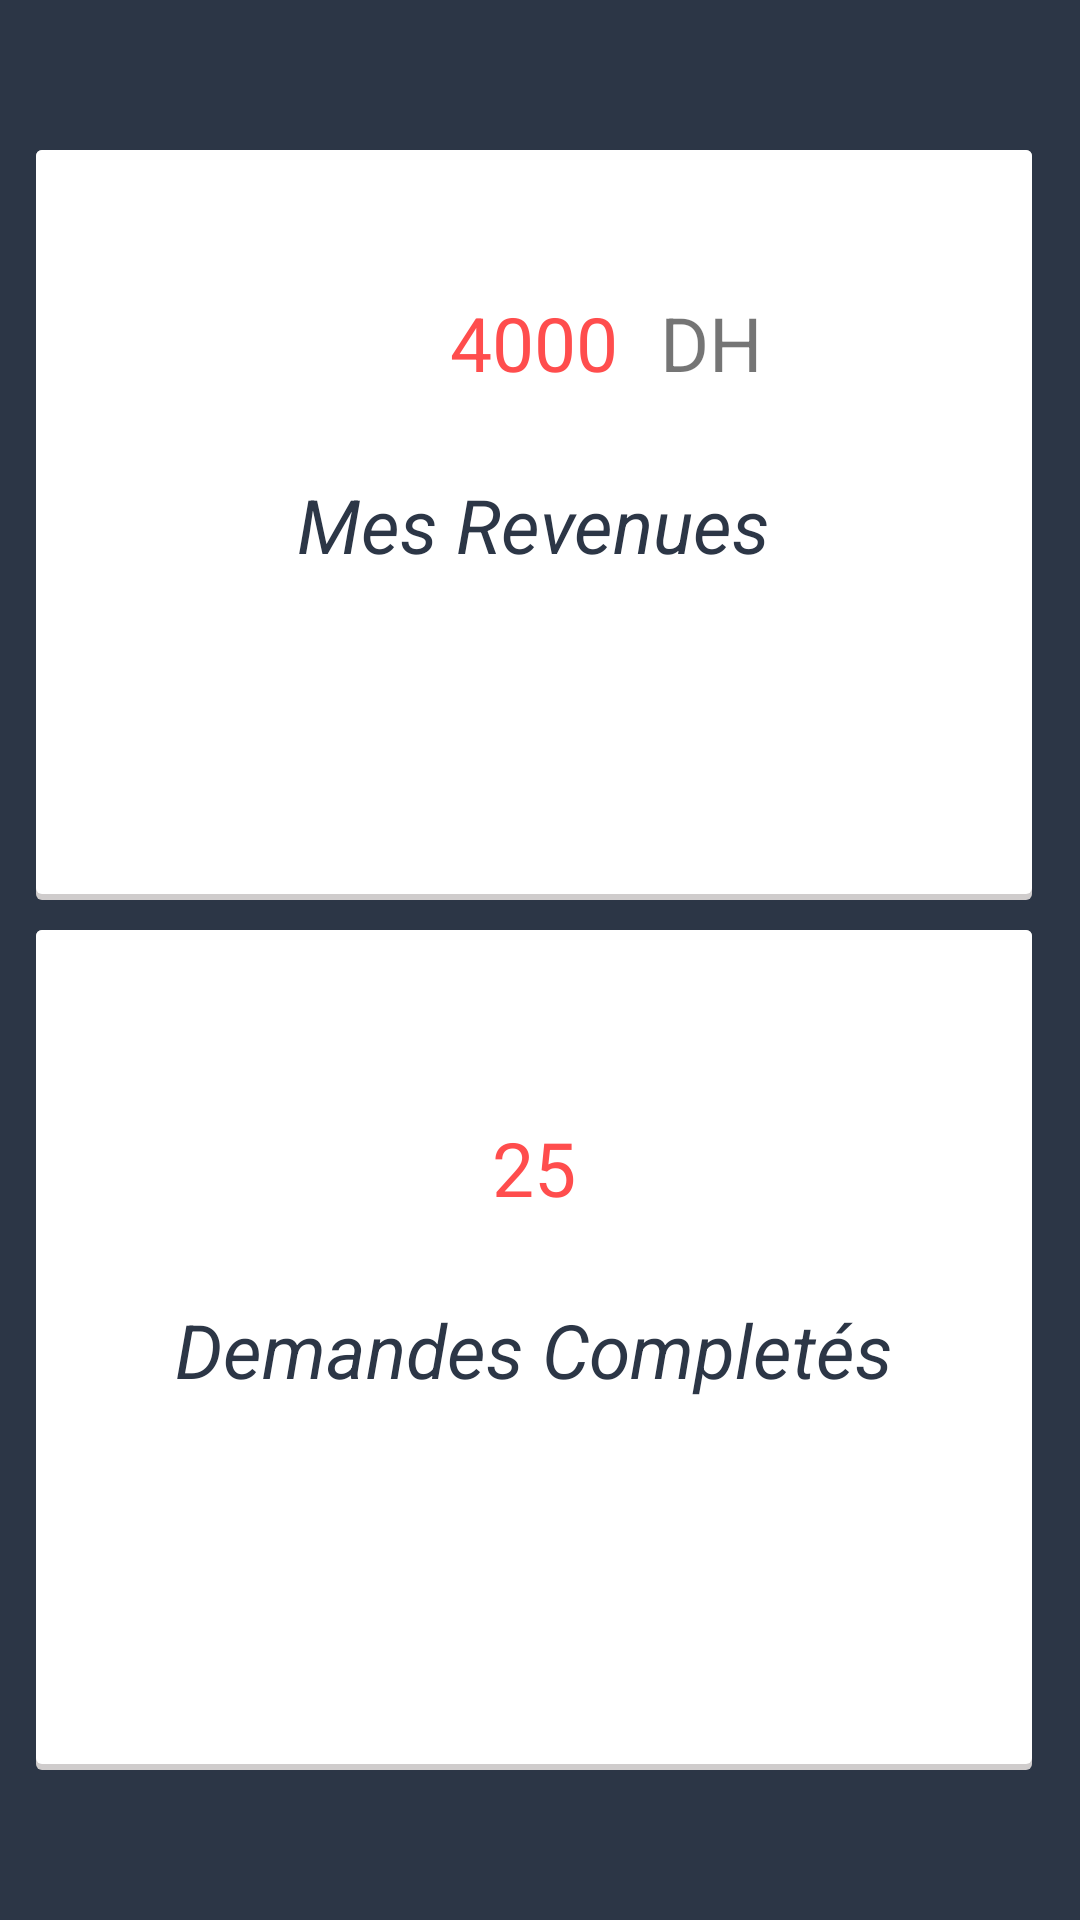

Write the Android layout XML for this screen, with the resource values it uses.
<!-- AndroidManifest.xml: application theme AppTheme -->
<!-- res/layout/fragment_1st.xml -->
<RelativeLayout xmlns:android="http://schemas.android.com/apk/res/android"
    xmlns:tools="http://schemas.android.com/tools"
    android:layout_width="match_parent"
    android:layout_height="match_parent"
    tools:context="com.example.asus.taxiagadirconducteur.first_fragement"
    android:background="#2C3646"
    >

    <RelativeLayout
        android:id="@+id/r"
        android:layout_width="match_parent"
        android:layout_height="250dp"
        android:layout_alignParentStart="true"
        android:layout_alignParentTop="true"
        android:layout_marginBottom="10dp"
        android:layout_marginLeft="12dp"
        android:layout_marginRight="16dp"
        android:layout_marginTop="50dp"
        android:background="@drawable/bg_card_2">

        <TextView
            android:id="@+id/Rev"
            android:layout_width="wrap_content"
            android:layout_height="wrap_content"
            android:layout_above="@+id/Rev_text"
            android:layout_centerHorizontal="true"
            android:layout_marginBottom="27dp"
            android:text="4000"
            android:textColor=" #ff4d4d"
            android:textSize="25sp" />

        <TextView
            android:id="@+id/Rev_text"
            android:layout_width="wrap_content"
            android:layout_height="wrap_content"
            android:layout_centerHorizontal="true"
            android:layout_centerVertical="true"
            android:text="Mes Revenues"
            android:textColor="#2C3646"
            android:textSize="25sp"
            android:textStyle="italic" />

        <TextView
            android:id="@+id/textView"
            android:layout_width="wrap_content"
            android:layout_height="wrap_content"
            android:layout_alignBaseline="@+id/Rev"
            android:layout_alignBottom="@+id/Rev"
            android:layout_marginStart="14dp"
            android:textSize="25sp"
            android:layout_toEndOf="@+id/Rev"
            android:text="DH" />
    </RelativeLayout>

    <RelativeLayout
        android:layout_width="400dp"
        android:layout_height="300dp"

        android:layout_alignEnd="@+id/r"
        android:layout_alignStart="@+id/r"
        android:layout_alignTop="@+id/r"
        android:layout_marginBottom="50dp"
        android:layout_marginTop="260dp"

        android:background="@drawable/bg_card_2">

        <TextView
            android:id="@+id/dmcomp"
            android:layout_width="wrap_content"
            android:layout_height="wrap_content"
            android:layout_above="@+id/Demandecomp"
            android:layout_centerHorizontal="true"
            android:layout_marginBottom="27dp"
            android:text="25"
            android:textColor=" #ff4d4d"
            android:textSize="25sp" />

        <TextView
            android:id="@+id/Demandecomp"
            android:layout_width="wrap_content"
            android:layout_height="wrap_content"
            android:layout_centerHorizontal="true"
            android:layout_centerVertical="true"
            android:text="Demandes Completés"
            android:textColor="#2C3646"
            android:textSize="25sp"
            android:textStyle="italic" />
    </RelativeLayout>
</RelativeLayout>
<!-- resources referenced by this layout -->
<resources>
  <!-- drawable bg_card_2 (drawable) -->
  <?xml version="1.0" encoding="utf-8"?>
  <layer-list xmlns:android="http://schemas.android.com/apk/res/android"
    >
      <item>
          <shape android:shape="rectangle"
              android:dither="true">
  
              <corners android:radius="2dp"/>
  
              <solid android:color="#cfcccc" />
  
          </shape>
      </item>
  
      <item android:bottom="2dp">
          <shape android:shape="rectangle"
              android:dither="true">
  
              <corners android:radius="2dp" />
  
              <solid android:color="@android:color/white" />
  
              <padding android:bottom="8dp"
                  android:left="8dp"
                  android:right="8dp"
                  android:top="8dp" />
          </shape>
      </item>
  </layer-list>
  <style name="AppTheme" parent="Theme.AppCompat.Light.DarkActionBar">
          
          <item name="colorPrimary">@color/colorPrimary</item>
          <item name="colorPrimaryDark">@color/colorPrimaryDark</item>
          <item name="colorAccent">@color/colorAccent</item>
          <item name="android:windowNoTitle">true</item>
          <item name="android:windowFullscreen">true</item>
          <item name="windowNoTitle">true</item>
          <item name="windowActionBar">false</item>
          
  
      </style>
  <color name="colorPrimary">#2C3646</color>
  <color name="colorPrimaryDark">#303F9F</color>
  <color name="colorAccent">#FF4081</color>
</resources>
